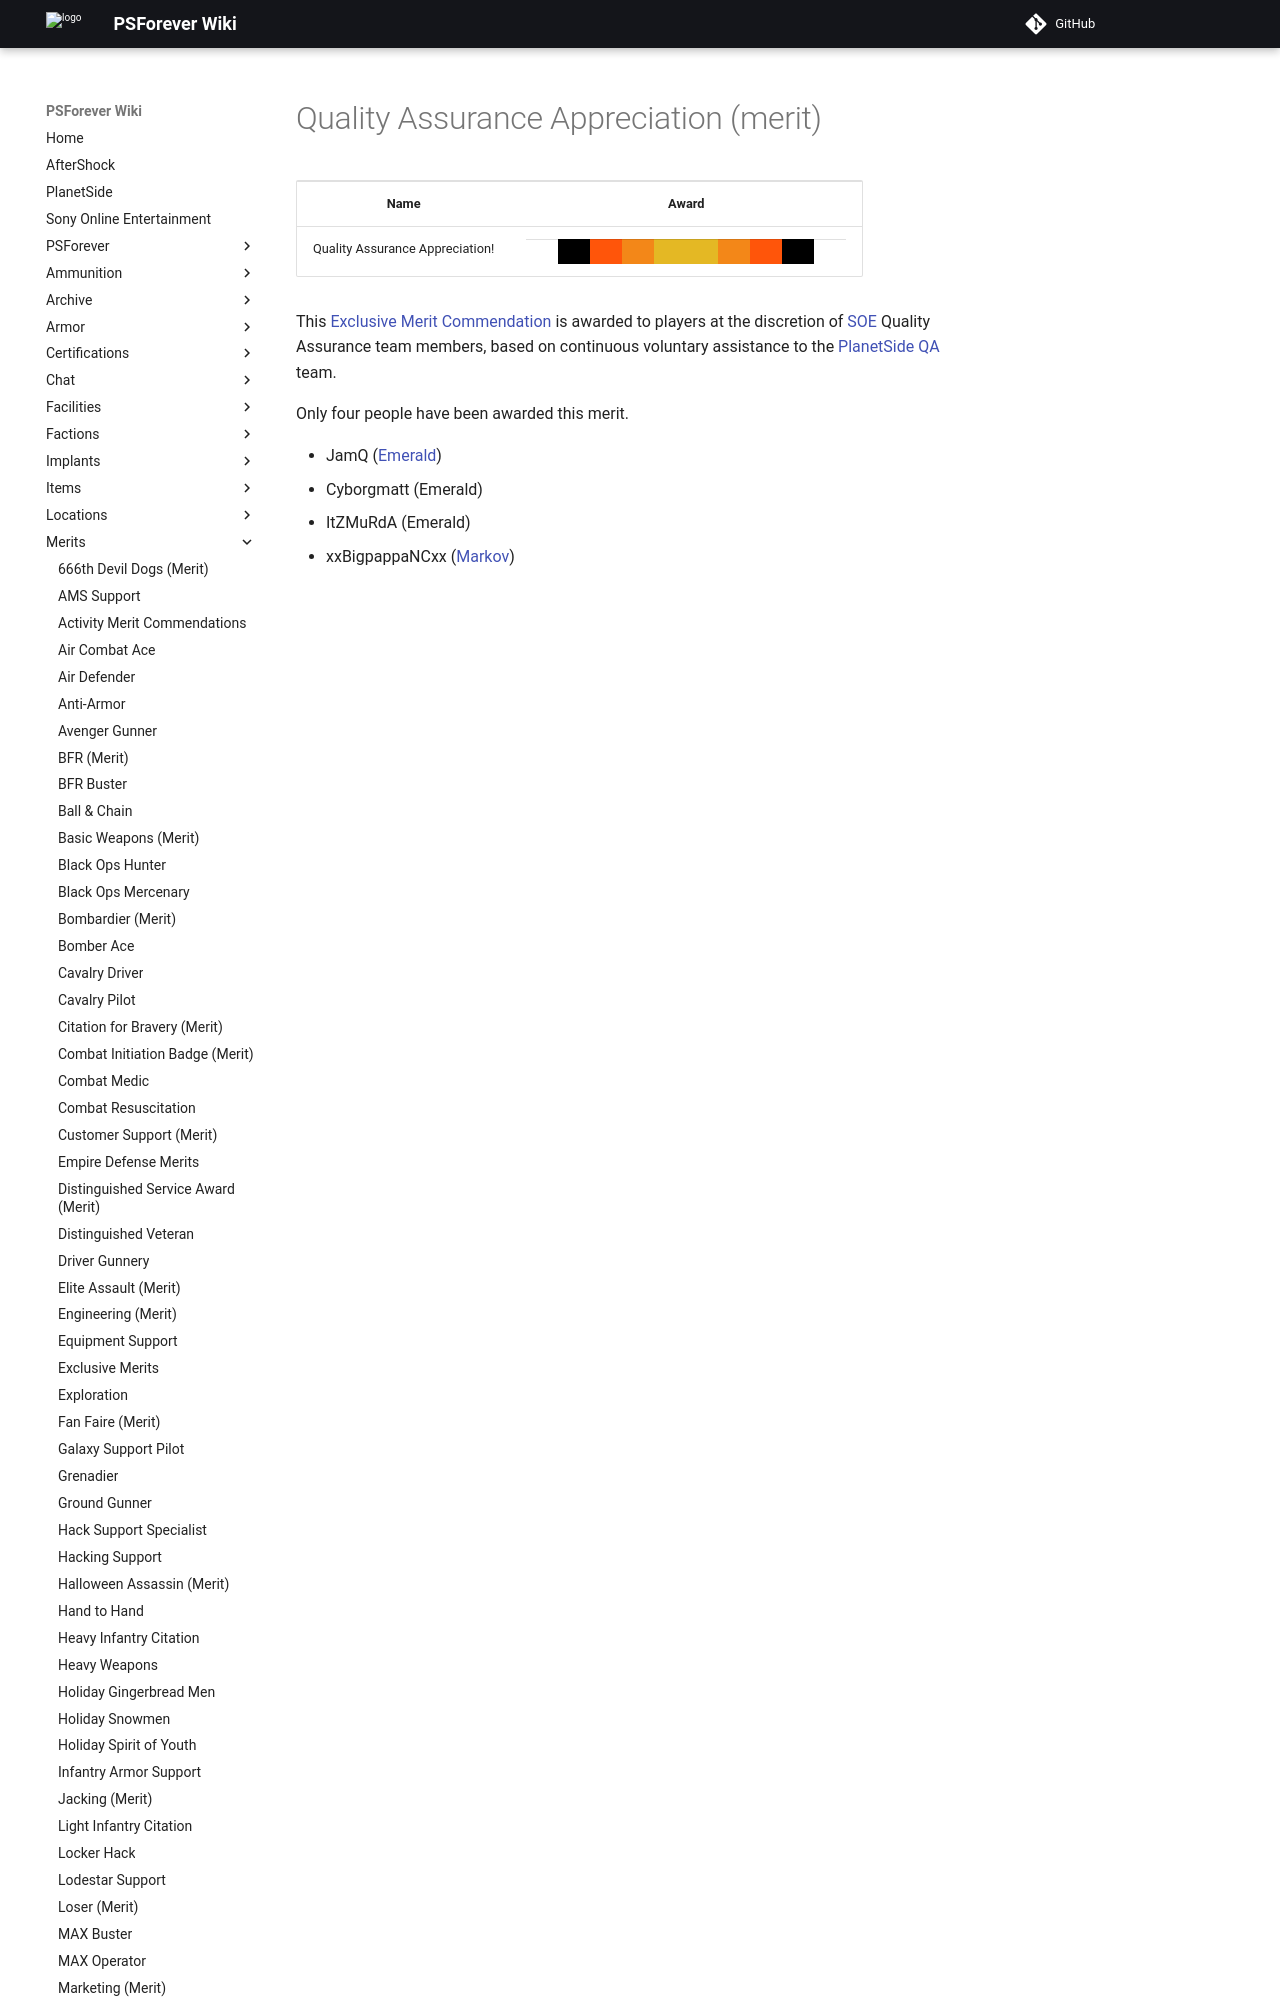

repository: psforever/wiki · page: merits/Quality_Assurance_Appreciation_(merit)/index.html · generator: mkdocs

# Quality Assurance Appreciation (merit)

<table>
<tbody>
<tr class="odd">
<td style="text-align: center;"><p><b>Name</b></p></td>
<td style="text-align: center;"><p><b>Award</b></p></td>
</tr>
<tr class="even">
<td style="text-align: center;"><p>Quality Assurance Appreciation!</p></td>
<td style="text-align: center;"><table class="bigmerit">
<tr>
<td bgcolor="#FFFFFF">
</td>
<td bgcolor="#000000">
</td>
<td bgcolor="#ff550a">
</td>
<td bgcolor="#f38718">
</td>
<td bgcolor="#e4b824">
</td>
<td bgcolor="#e4b824">
</td>
<td bgcolor="#f38718">
</td>
<td bgcolor="#ff550a">
</td>
<td bgcolor="#000000">
</td>
<td bgcolor="#FFFFFF">
</td>
</tr>
</table></td>
</tr>
</tbody>
</table>
